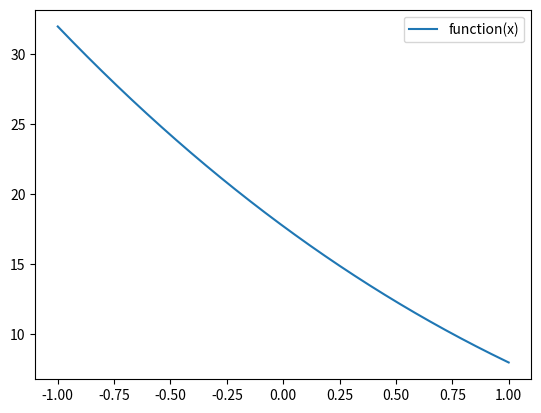

Python code for this plot:
import numpy as np
import math
import matplotlib.pyplot as plt

x_values = [1, 2, 4, 6]
y_values = [2, 9, 41, 97]

def function(x, x_values, y_values):
    result = 0
    for i in range(len(x_values)):
        term = y_values[i]
        for j in range(len(x_values)):
            if i != j:
                term *= (x - x_values[j]) / (x_values[i] - x_values[j])
            result += term
        return result

x_axis = np.linspace(-1,1,1000000)
plt.plot(x_axis, function(x_axis, x_values, y_values))
plt.legend(["function(x)"])
plt.show()
